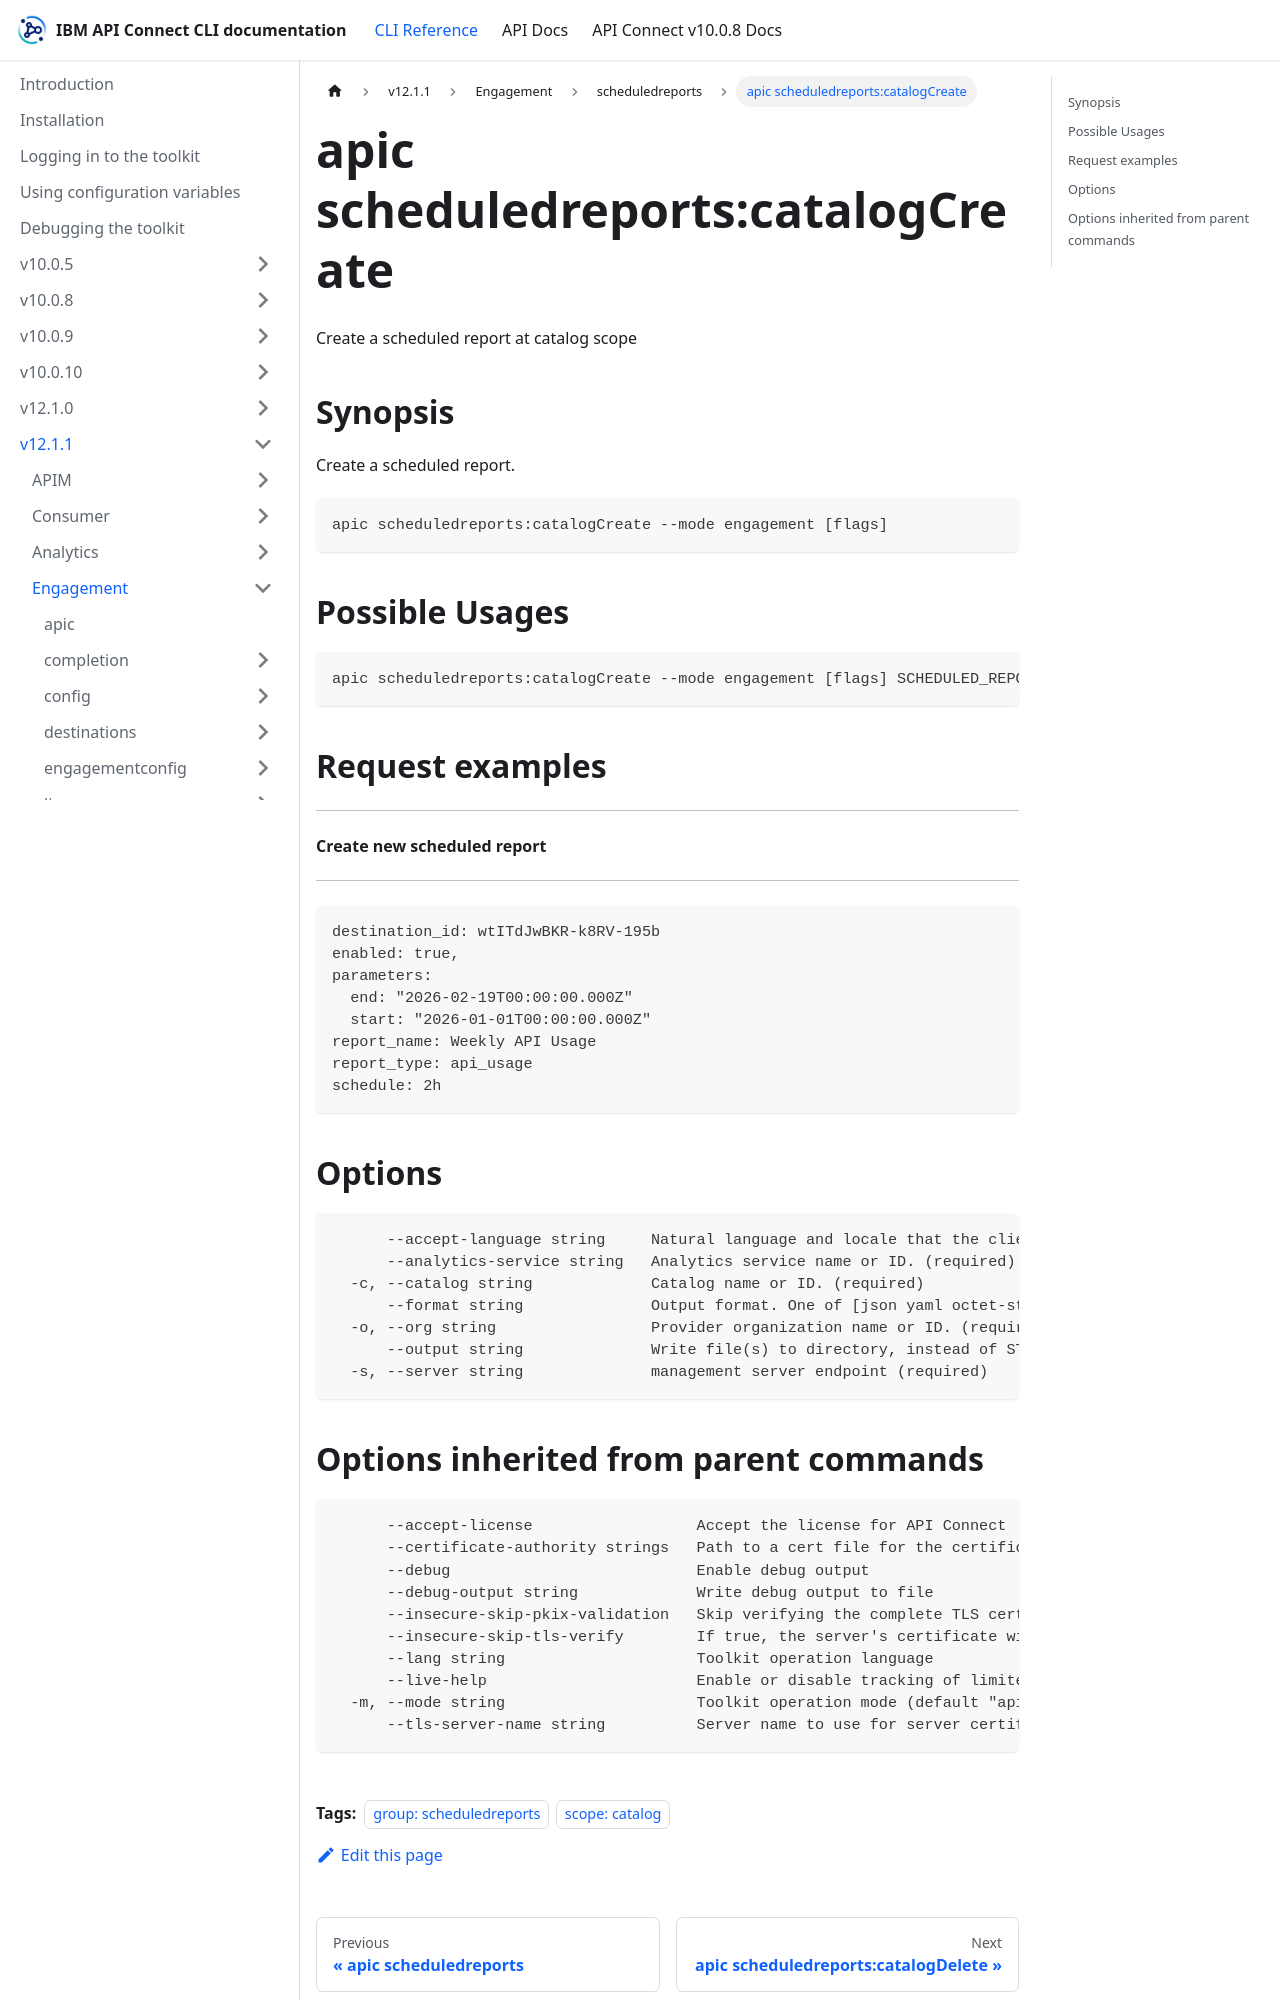

repository: ibm-apiconnect/clidocs · page: docs/v1211/engagement/scheduledreports/apic_scheduledreports_catalogCreate.html · generator: docusaurus

---
tags:
- "group: scheduledreports"
- "scope: catalog"
---
# apic scheduledreports:catalogCreate

Create a scheduled report at catalog scope

## Synopsis

Create a scheduled report.

```
apic scheduledreports:catalogCreate --mode engagement [flags]
```

## Possible Usages

```
apic scheduledreports:catalogCreate --mode engagement [flags] SCHEDULED_REPORT_REQUEST_FILE
```

## Request examples

--------------------------------
#### Create new scheduled report
--------------------------------

```
destination_id: wtITdJwBKR-k8RV-195b
enabled: true,
parameters:
  end: "2026-02-19T00:00:00.000Z"
  start: "2026-01-01T00:00:00.000Z"
report_name: Weekly API Usage
report_type: api_usage
schedule: 2h
```

## Options

```
      --accept-language string     Natural language and locale that the client prefers.
      --analytics-service string   Analytics service name or ID. (required)
  -c, --catalog string             Catalog name or ID. (required)
      --format string              Output format. One of [json yaml octet-stream go-template=... go-template-file=...], defaults to yaml.
  -o, --org string                 Provider organization name or ID. (required)
      --output string              Write file(s) to directory, instead of STDOUT (default "-")
  -s, --server string              management server endpoint (required)
```
